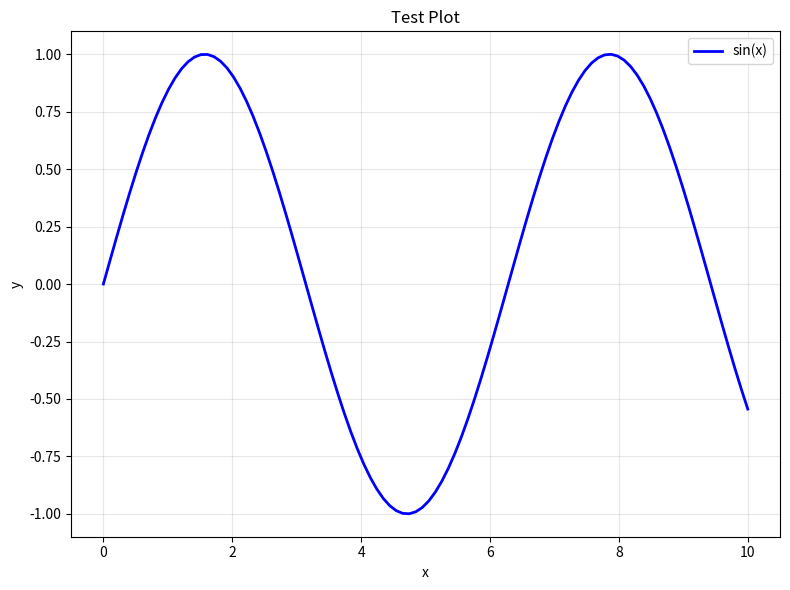

This chart was generated by the following Python code:
import matplotlib
matplotlib.use('Agg')
import matplotlib.pyplot as plt
import numpy as np
import os

# 确保输出目录存在
os.makedirs('outputs', exist_ok=True)

# 创建简单的测试图
fig, ax = plt.subplots(figsize=(8, 6))
x = np.linspace(0, 10, 100)
y = np.sin(x)
ax.plot(x, y, 'b-', linewidth=2, label='sin(x)')
ax.set_xlabel('x')
ax.set_ylabel('y')
ax.set_title('Test Plot')
ax.legend()
ax.grid(True, alpha=0.3)

# 保存图片
plt.tight_layout()
plt.savefig('outputs/test_plot.png', dpi=300, bbox_inches='tight')
plt.close()

print("测试图片已保存到 outputs/test_plot.png")

# 检查文件是否存在
if os.path.exists('outputs/test_plot.png'):
    print("✅ 图片保存成功！")
    file_size = os.path.getsize('outputs/test_plot.png')
    print(f"文件大小: {file_size} bytes")
else:
    print("❌ 图片保存失败！") 
